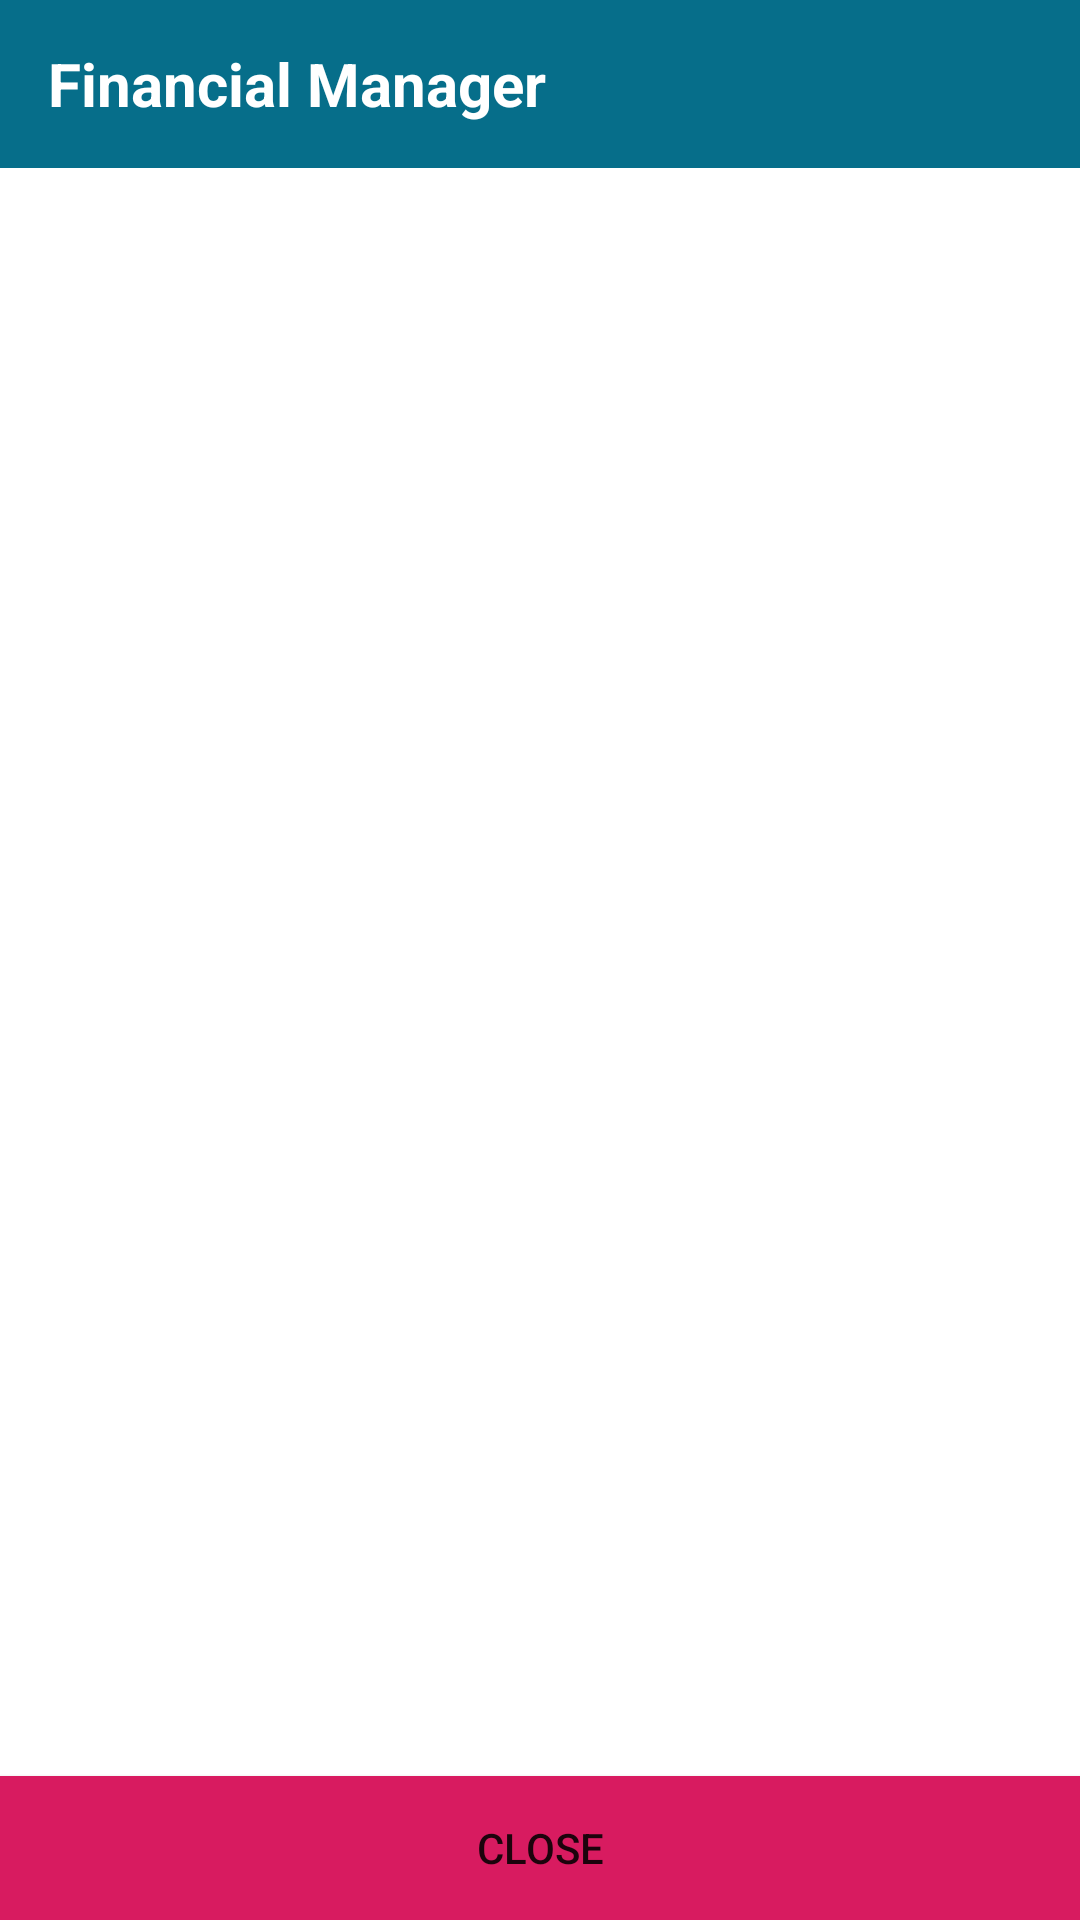

Here is an Android app screen rendered from its layout file. Give the layout XML and the strings, colors and styles it references.
<!-- AndroidManifest.xml: application theme AppTheme -->
<!-- res/layout/activity_expense.xml -->
<?xml version="1.0" encoding="utf-8"?>
<androidx.constraintlayout.widget.ConstraintLayout
    xmlns:android="http://schemas.android.com/apk/res/android"
    xmlns:app="http://schemas.android.com/apk/res-auto"
    xmlns:tools="http://schemas.android.com/tools"
    android:layout_width="match_parent"
    android:layout_height="match_parent"
    tools:context=".FlowTracker">

    <include
        android:id="@+id/include2"
        layout="@layout/tool_bars"
        app:layout_constraintEnd_toEndOf="parent"
        app:layout_constraintStart_toStartOf="parent"
        app:layout_constraintTop_toTopOf="parent" />

    <androidx.constraintlayout.widget.ConstraintLayout
        android:layout_width="match_parent"
        android:layout_height="0dp"
        android:orientation="vertical"
        app:layout_constraintBottom_toTopOf="@+id/quit_recycler"
        app:layout_constraintEnd_toEndOf="parent"
        app:layout_constraintStart_toStartOf="parent"
        app:layout_constraintTop_toBottomOf="@+id/include2">

        <androidx.recyclerview.widget.RecyclerView
            android:id="@+id/recycler_view"
            android:layout_width="match_parent"
            android:layout_height="match_parent"
            app:layout_constraintBottom_toBottomOf="parent"
            app:layout_constraintEnd_toEndOf="parent"
            app:layout_constraintStart_toStartOf="parent"
            app:layout_constraintTop_toTopOf="parent" />

    </androidx.constraintlayout.widget.ConstraintLayout>

    <Button
        android:id="@+id/quit_recycler"
        android:layout_width="match_parent"
        android:layout_height="wrap_content"
        android:text="Close"
        android:background="@color/colorAccent"
        app:layout_constraintBottom_toBottomOf="parent"
        app:layout_constraintEnd_toEndOf="parent"
        app:layout_constraintStart_toStartOf="parent" />
</androidx.constraintlayout.widget.ConstraintLayout>
<!-- res/layout/tool_bars.xml (included above) -->
<?xml version="1.0" encoding="utf-8"?>
<androidx.appcompat.widget.Toolbar xmlns:android="http://schemas.android.com/apk/res/android"
    style="@style/AppTheme"
    android:orientation="vertical"
    android:layout_width="match_parent"
    android:layout_height="wrap_content"
    android:id="@+id/m_tool"
    android:background="@color/colorPrimary">
    <TextView
        android:layout_width="match_parent"
        android:layout_height="match_parent"
        android:text="@string/app_name"
        android:textColor="@color/white"
        android:textStyle="bold"
        android:textSize="20dp"/>
</androidx.appcompat.widget.Toolbar>
<!-- resources referenced by this layout -->
<resources>
  <color name="colorAccent">#D81B60</color>
  <color name="colorPrimary">#066e8a</color>
  <color name="white">#FFFFFF</color>
  <string name="app_name">Financial Manager</string>
  <style name="AppTheme" parent="Theme.MaterialComponents.DayNight.NoActionBar">
          
          <item name="colorPrimary">@color/colorPrimary</item>
          <item name="colorPrimaryDark">@color/colorPrimaryDark</item>
          <item name="colorAccent">@color/colorAccent</item>
          <item name="android:textColorHint">@color/white</item>
      </style>
  <color name="colorPrimaryDark">#00574B</color>
</resources>
